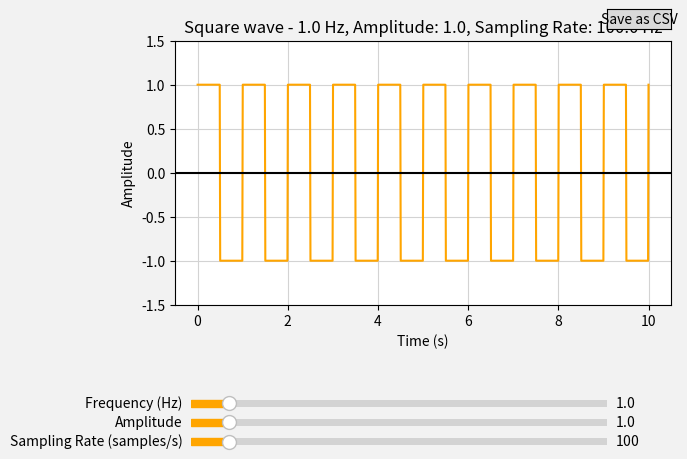

Python code for this plot:
import numpy as np
import matplotlib.pyplot as plt
from matplotlib.widgets import Slider, Button
import csv

# We will create a function that returns a array with values of y  for each x
def generate_square_wave(x, frequency, amplitude):
    y = np.array([1 if np.floor(2 * frequency * t) % 2 == 0 else -1 for t in x])
    return y * amplitude


def save_as_csv(x,y):
    data = np.column_stack((x, y))
    with open('data.csv', 'w', newline='') as csvfile:
        writer = csv.writer(csvfile)
        writer.writerow(['Time', 'Amplitude'])  # Write header
        writer.writerows(data)

#Creating a slider such that user can input frequency amplitude and sampling rate
initial_frequency = 1.0
initial_amplitude = 1.0
initial_sampling_rate = 100.0

#Generate time array based on initial sampling rate
duration = 10  # Duration of the signal
num_samples = int(duration * initial_sampling_rate)
x = np.linspace(0, duration, num_samples)

#Generate initial square wave
y = generate_square_wave(x, initial_frequency, initial_amplitude)

###################################################### APPLYING A THEME ########################################################

# Create a figure with window color background
window_color = (0.95, 0.95, 0.95)  # RGB color code for window color
fig, ax = plt.subplots(facecolor=window_color)  # Set background color to window color
# Adjust the position of the subplot to shift it above
plt.subplots_adjust(top=0.85, bottom = 0.3)
# Plot the initial square wave with contrasting grid lines and labels
line, = ax.plot(x, y, color='orange')  # Set line color


# Customize plot appearance for better contrast
ax.set_title(f'Square wave - {initial_frequency} Hz, Amplitude: {initial_amplitude}, Sampling Rate: {initial_sampling_rate} Hz', color='black')  # Set text color
ax.set_xlabel('Time (s)', color='black')  # Set x-axis label color
ax.set_ylabel('Amplitude', color='black')  # Set y-axis label color
ax.grid(True, which='both', color='lightgrey')  # Set grid color
ax.axhline(y=0, color='black')  # Set horizontal line color

##################################################### MAKING THE MATPLOT WINDOW ########################################################


ax.set_ylim(-initial_amplitude * 1.5, initial_amplitude * 1.5)

# Add sliders for frequency, amplitude, and sampling rate with contrasting colors
ax_freq = plt.axes([0.15, 0.08, 0.65, 0.03], facecolor='lightgrey')  # Set slider background color
ax_amp = plt.axes([0.15, 0.04, 0.65, 0.03], facecolor='lightgrey')  # Set slider background color
ax_rate = plt.axes([0.15, 0.0, 0.65, 0.03], facecolor='lightgrey')  # Set slider background color

slider_freq = Slider(ax_freq, 'Frequency (Hz)', 0.1, 10.0, valinit=initial_frequency, color='orange')  # Set slider color
slider_amp = Slider(ax_amp, 'Amplitude', 0.1, 10.0, valinit=initial_amplitude, color='orange')  # Set slider color
slider_rate = Slider(ax_rate, 'Sampling Rate (samples/s)', 10.0, 1000.0, valinit=initial_sampling_rate, color='orange')  # Set slider color

# Create a button axes
button_ax = plt.axes([0.8, 0.875, 0.1, 0.04])  # [left, bottom, width, height]

# Create the button
save_button = Button(button_ax, 'Save as CSV')

# Update function for sliders
def update(val):
    frequency = slider_freq.val
    amplitude = slider_amp.val
    sampling_rate = slider_rate.val

    # Generate updated time array based on new sampling rate
    num_samples = int(duration * sampling_rate)
    x = np.linspace(0, duration, num_samples)

    y = generate_square_wave(x, frequency, amplitude)

    line.set_xdata(x)
    line.set_ydata(y)
    save_button.on_clicked(lambda event:save_as_csv(x,y))
    ax.set_title(f'Square wave - {frequency} Hz, Amplitude: {amplitude}, Sampling Rate: {sampling_rate} Hz', color='black')
    ax.set_ylim(-amplitude * 1.5, amplitude * 1.5)
    fig.canvas.draw_idle()
    
slider_freq.on_changed(update)
slider_amp.on_changed(update)
slider_rate.on_changed(update)

plt.show()
